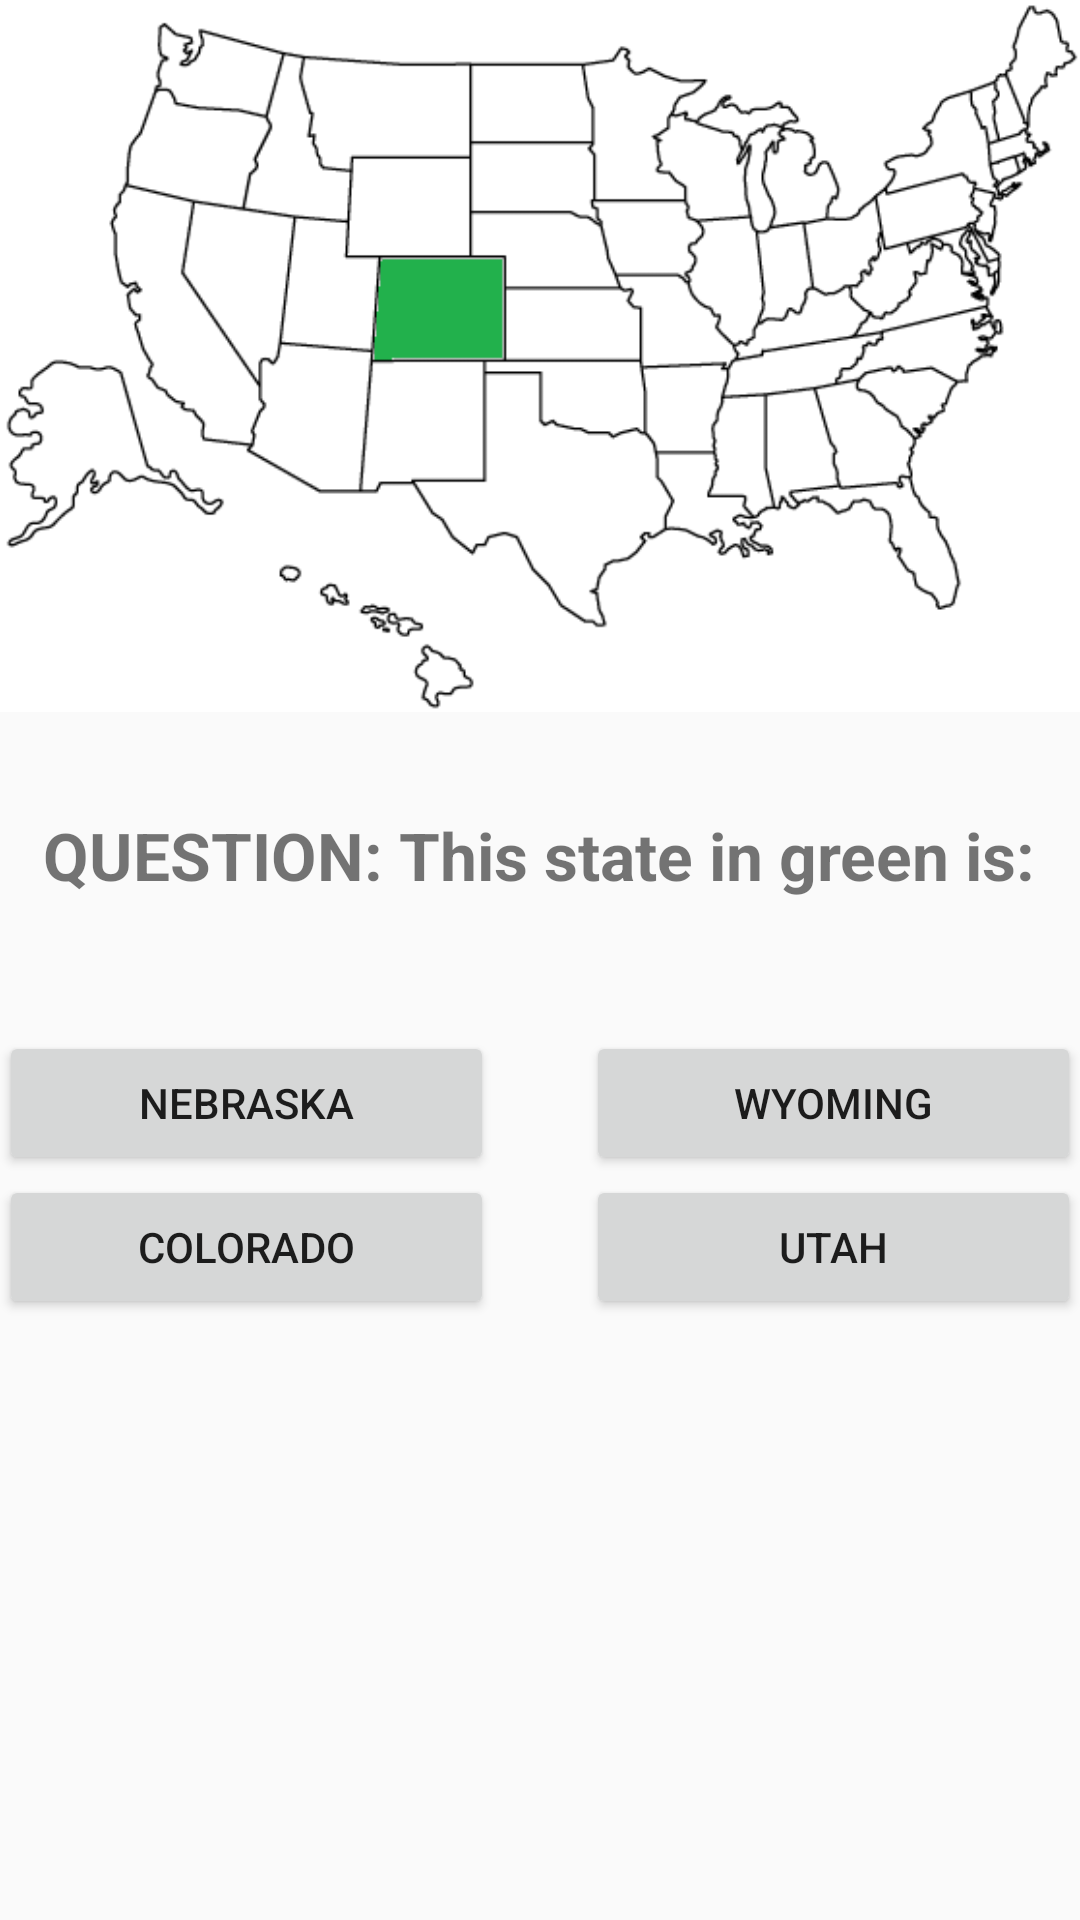

Produce the Android XML layout that renders to this screen, including the resource entries it uses.
<!-- AndroidManifest.xml: application theme AppTheme -->
<!-- res/layout/content_letter_q.xml -->
<?xml version="1.0" encoding="utf-8"?>
<RelativeLayout xmlns:android="http://schemas.android.com/apk/res/android"
    xmlns:app="http://schemas.android.com/apk/res-auto"
    xmlns:tools="http://schemas.android.com/tools"
    android:layout_width="match_parent"
    android:layout_height="match_parent"
    android:paddingBottom="@dimen/activity_vertical_margin"
    android:paddingLeft="@dimen/activity_horizontal_margin"
    android:paddingRight="@dimen/activity_horizontal_margin"
    android:paddingTop="@dimen/activity_vertical_margin"
    app:layout_behavior="@string/appbar_scrolling_view_behavior"
    tools:context="com.example.beckhaml.alphabet.letter_q"
    tools:showIn="@layout/activity_letter_q">

    <ImageView
        android:layout_width="wrap_content"
        android:layout_height="wrap_content"
        android:id="@+id/imageView10"
        android:src="@drawable/q_america1"
        android:adjustViewBounds="true"
        android:layout_alignParentTop="true"
        android:layout_alignParentLeft="true"
        android:layout_alignParentStart="true" />

    <TextView
        android:layout_width="wrap_content"
        android:layout_height="wrap_content"
        android:text="QUESTION: This state in green is:"
        android:textAlignment="center"
        android:textSize="22dp"
        android:textStyle="bold"
        android:id="@+id/textView21"
        android:layout_below="@+id/imageView10"
        android:layout_centerHorizontal="true"
        android:layout_marginTop="33dp" />

    <Button
        android:layout_width="165dp"
        android:layout_height="wrap_content"
        android:text="NEBRASKA"
        android:id="@+id/button25"
        android:layout_below="@+id/textView21"
        android:layout_alignParentLeft="true"
        android:layout_alignParentStart="true"
        android:layout_marginTop="44dp" />

    <Button
        android:layout_width="165dp"
        android:layout_height="wrap_content"
        android:text="COLORADO"
        android:id="@+id/button26"
        android:layout_below="@+id/button25"
        android:layout_alignParentLeft="true"
        android:layout_alignParentStart="true" />

    <Button
        android:layout_width="165dp"
        android:layout_height="wrap_content"
        android:text="WYOMING"
        android:id="@+id/button27"
        android:layout_above="@+id/button26"
        android:layout_alignParentRight="true"
        android:layout_alignParentEnd="true" />

    <Button
        android:layout_width="165dp"
        android:layout_height="wrap_content"
        android:text="UTAH"
        android:id="@+id/button28"
        android:layout_alignBottom="@+id/button26"
        android:layout_alignParentRight="true"
        android:layout_alignParentEnd="true" />

</RelativeLayout>
<!-- res/layout/activity_letter_q.xml (included above) -->
<?xml version="1.0" encoding="utf-8"?>
<android.support.design.widget.CoordinatorLayout xmlns:android="http://schemas.android.com/apk/res/android"
    xmlns:app="http://schemas.android.com/apk/res-auto"
    xmlns:tools="http://schemas.android.com/tools"
    android:layout_width="match_parent"
    android:layout_height="match_parent"
    android:fitsSystemWindows="true"
    tools:context="com.example.beckhaml.alphabet.letter_q">

    <android.support.design.widget.AppBarLayout
        android:layout_width="match_parent"
        android:layout_height="wrap_content"
        android:theme="@style/AppTheme.AppBarOverlay">

        <android.support.v7.widget.Toolbar
            android:id="@+id/toolbar"
            android:layout_width="match_parent"
            android:layout_height="?attr/actionBarSize"
            android:background="?attr/colorPrimary"
            app:popupTheme="@style/AppTheme.PopupOverlay" />

    </android.support.design.widget.AppBarLayout>

    <include layout="@layout/content_letter_q" />

    

</android.support.design.widget.CoordinatorLayout>
<!-- resources referenced by this layout -->
<resources>
  <!-- drawable q_america1: png bitmap (drawable, 25176 bytes) -->
  <style name="AppTheme.AppBarOverlay" parent="ThemeOverlay.AppCompat.Dark.ActionBar" />
  <style name="AppTheme.PopupOverlay" parent="ThemeOverlay.AppCompat.Light" />
  <style name="AppTheme" parent="Theme.AppCompat.Light.DarkActionBar">
          
          <item name="colorPrimary">@color/colorPrimary</item>
          <item name="colorPrimaryDark">@color/colorPrimaryDark</item>
          <item name="colorAccent">@color/colorAccent</item>
      </style>
  <color name="colorPrimary">#3F51B5</color>
  <color name="colorPrimaryDark">#303F9F</color>
  <color name="colorAccent">#FF4081</color>
</resources>
